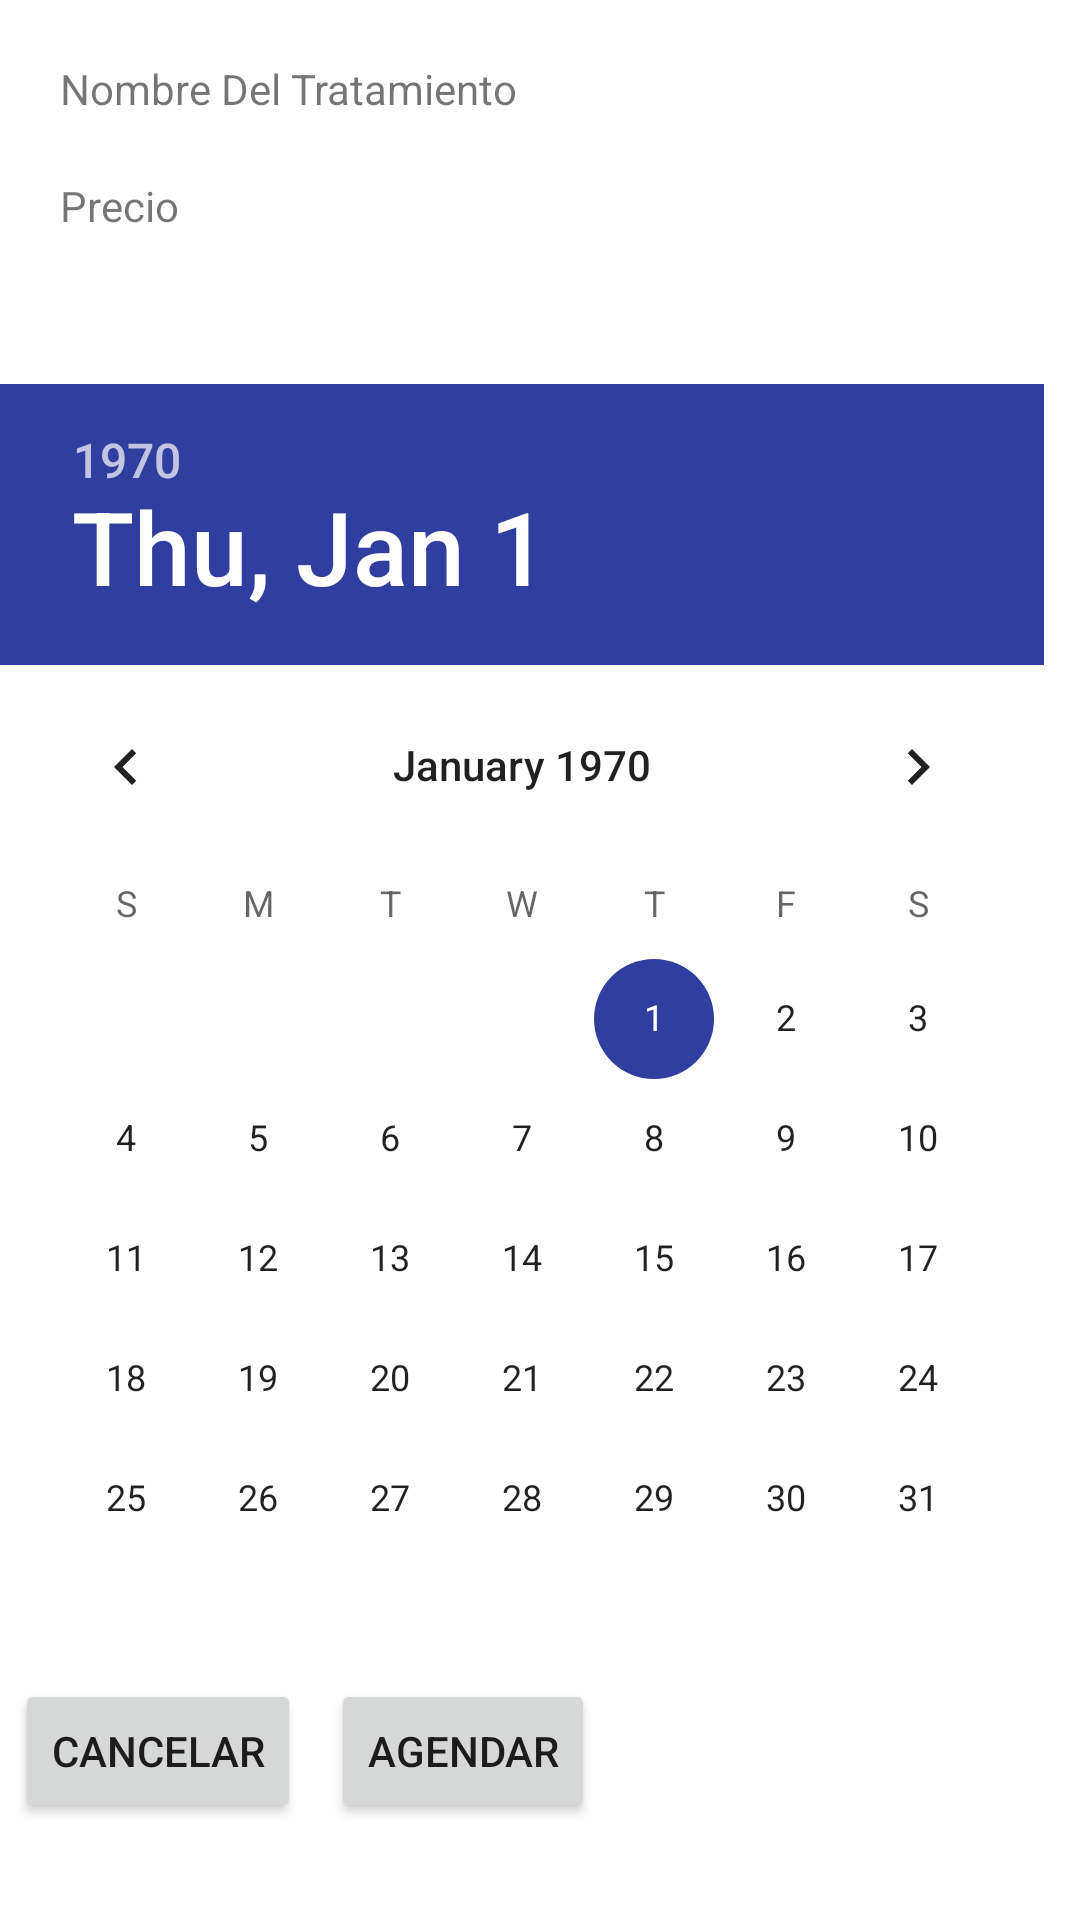

Reconstruct the res/layout file that produces this screen, plus the resources it refers to.
<!-- AndroidManifest.xml: application theme Theme.NINISALON -->
<!-- res/layout/agendar.xml -->
<?xml version="1.0" encoding="utf-8"?>
<LinearLayout xmlns:android="http://schemas.android.com/apk/res/android"
    android:layout_width="match_parent"
    android:layout_height="wrap_content"
    android:orientation="vertical">
    <TextView
        android:id="@+id/NTratamiento"
        android:text="Nombre Del Tratamiento"
        android:layout_marginTop="20dp"
        android:layout_marginStart="20dp"
        android:layout_marginEnd="20dp"
        android:layout_width="match_parent"
        android:layout_height="wrap_content"/>

    <TextView
        android:id="@+id/PTratamiento"
        android:text="Precio"
        android:layout_marginTop="20dp"
        android:layout_marginStart="20dp"
        android:layout_marginEnd="20dp"
        android:layout_width="match_parent"
        android:layout_height="wrap_content"
        android:layout_gravity="right"/>

    <DatePicker
        android:layout_width="match_parent"
        android:layout_height="wrap_content"
        android:layout_marginTop="50dp"
        />

    <LinearLayout
        android:layout_width="match_parent"
        android:layout_height="wrap_content"
        android:orientation="horizontal">

        <Button
            android:id="@+id/btncancelar"
            android:layout_width="wrap_content"
            android:layout_height="wrap_content"
            android:layout_margin="5dp"
            android:layout_gravity="left"
            android:text="Cancelar"/>

        <Button
            android:id="@+id/btnagendar"
            android:layout_width="wrap_content"
            android:layout_height="wrap_content"
            android:layout_gravity="right"
            android:layout_margin="5dp"
            android:text="Agendar"/>

    </LinearLayout>



</LinearLayout>
<!-- resources referenced by this layout -->
<resources>
  <style name="Theme.NINISALON" parent="Theme.MaterialComponents.DayNight.NoActionBar">
          
          <item name="colorPrimary">@color/primary</item>
          <item name="colorPrimaryVariant">@color/primary_dark</item>
          <item name="colorOnPrimary">@color/accent</item>
          
          <item name="colorSecondary">@color/primary_light</item>
          <item name="colorSecondaryVariant">@color/accent</item>
          <item name="colorOnSecondary">@color/divider</item>
          
          <item name="android:statusBarColor" tools:targetApi="l">@color/primary</item>
          
      </style>
  <color name="primary">#173454</color>
  <color name="primary_dark">#303F9F</color>
  <color name="accent">#FFC107</color>
  <color name="primary_light">#303F9F</color>
  <color name="divider">#173454</color>
</resources>
